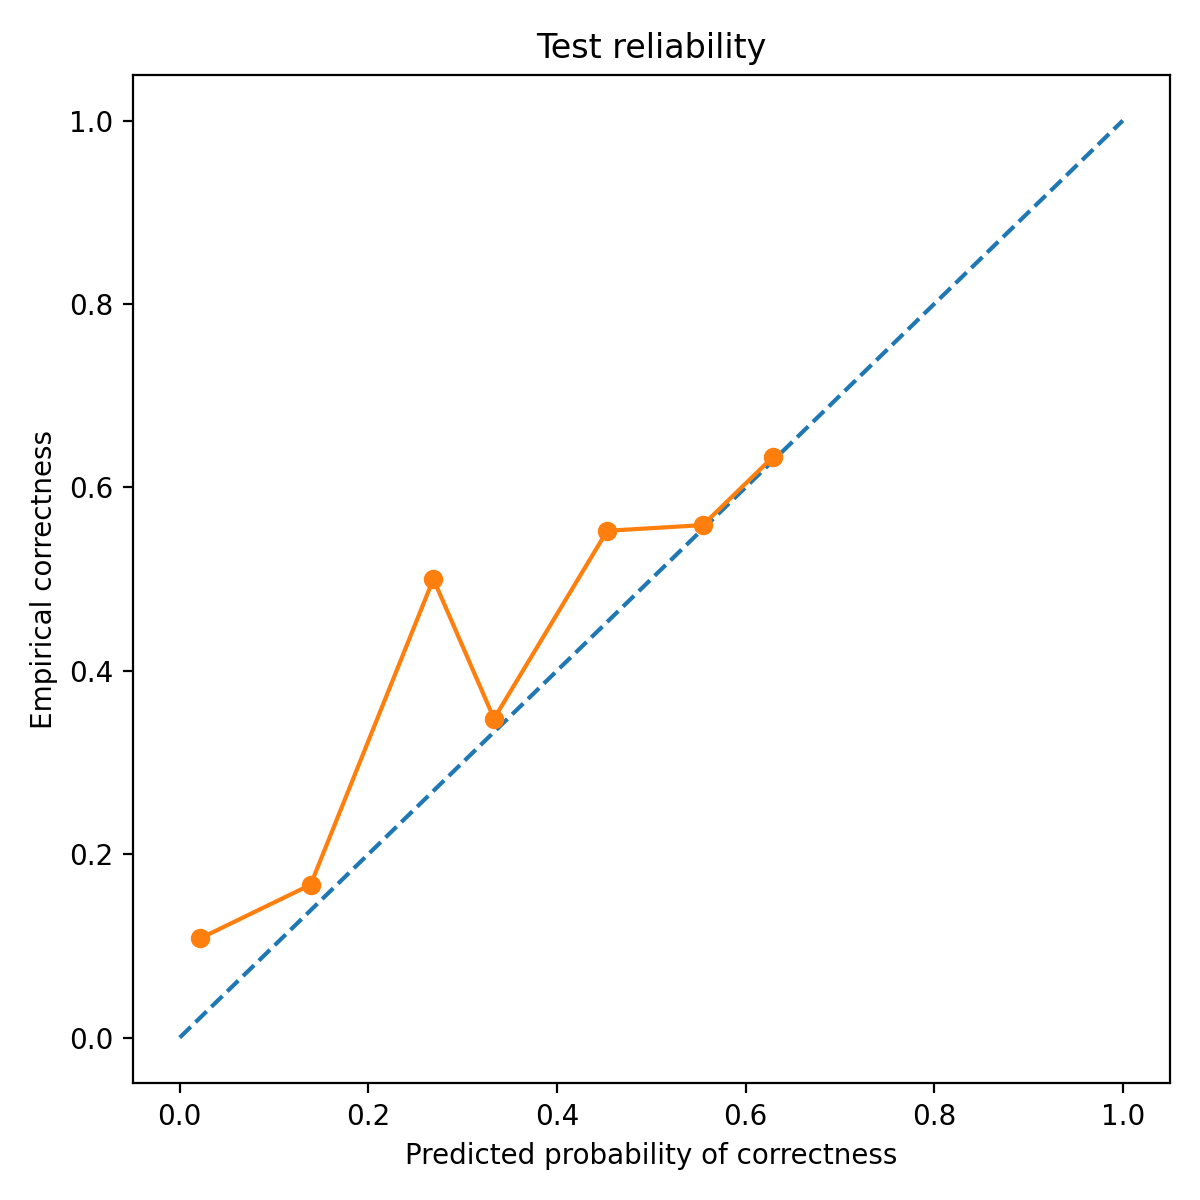

Data behind this chart, as committed beside it:
bin_left, bin_right, count, mean_pred_correct, empirical_correct, empirical_wrong
0.0, 0.1, 37, 0.02147, 0.1081, 0.8919
0.1, 0.2, 228, 0.1388, 0.1667, 0.8333
0.2, 0.3, 4, 0.269, 0.5, 0.5
0.3, 0.4, 92, 0.3333, 0.3478, 0.6522
0.4, 0.5, 38, 0.4532, 0.5526, 0.4474
0.5, 0.6, 34, 0.5547, 0.5588, 0.4412
0.6, 0.7, 60, 0.6292, 0.6333, 0.3667
